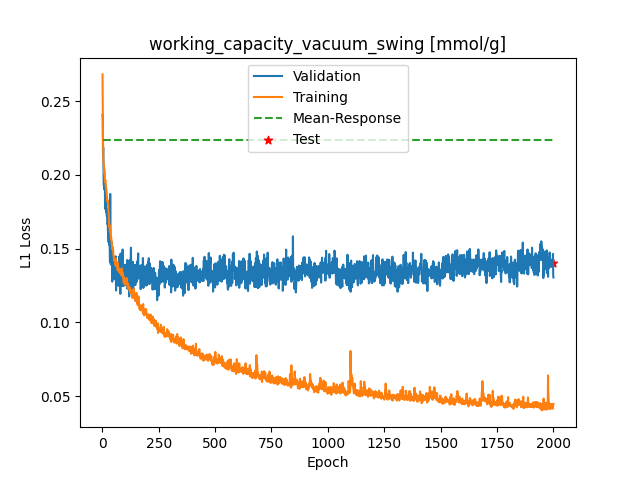

The data file committed next to this chart (first rows):
Epoch, Training_MSE, Validation_MSE
1, 0.2682, 0.2408
2, 0.2435, 0.2382
3, 0.2239, 0.2149
4, 0.2149, 0.2186
5, 0.2092, 0.2057
6, 0.2074, 0.1968
7, 0.2049, 0.1929
8, 0.2013, 0.2043
9, 0.2022, 0.1903
10, 0.2007, 0.1916
11, 0.197, 0.193
12, 0.1955, 0.1848
13, 0.1967, 0.1882
14, 0.196, 0.1767
15, 0.1919, 0.1927
16, 0.1918, 0.1899
17, 0.1912, 0.1825
18, 0.1897, 0.1746
19, 0.1883, 0.1771
20, 0.1855, 0.172
21, 0.184, 0.1744
22, 0.1825, 0.1679
23, 0.1829, 0.1665
24, 0.1817, 0.167
25, 0.1818, 0.1618
26, 0.1786, 0.1637
27, 0.1769, 0.1596
28, 0.174, 0.1543
29, 0.1725, 0.1637
30, 0.168, 0.1527
31, 0.165, 0.158
32, 0.1659, 0.1579
33, 0.162, 0.1467
34, 0.1615, 0.1408
35, 0.1632, 0.1871
36, 0.162, 0.1408
37, 0.1585, 0.1444
38, 0.1568, 0.1392
39, 0.1579, 0.1515
40, 0.1567, 0.1549
41, 0.1553, 0.1439
42, 0.153, 0.1504
43, 0.1521, 0.1487
44, 0.1518, 0.1277
45, 0.1494, 0.1416
46, 0.1509, 0.1369
47, 0.1498, 0.1329
48, 0.149, 0.1352
49, 0.1459, 0.1299
50, 0.1456, 0.1322
51, 0.1442, 0.1324
52, 0.1427, 0.1368
53, 0.1435, 0.1404
54, 0.1433, 0.1395
55, 0.1429, 0.1338
56, 0.1418, 0.1292
57, 0.1403, 0.1369
58, 0.1394, 0.1361
59, 0.1389, 0.1448
60, 0.1433, 0.1342
... 1,940 more rows
